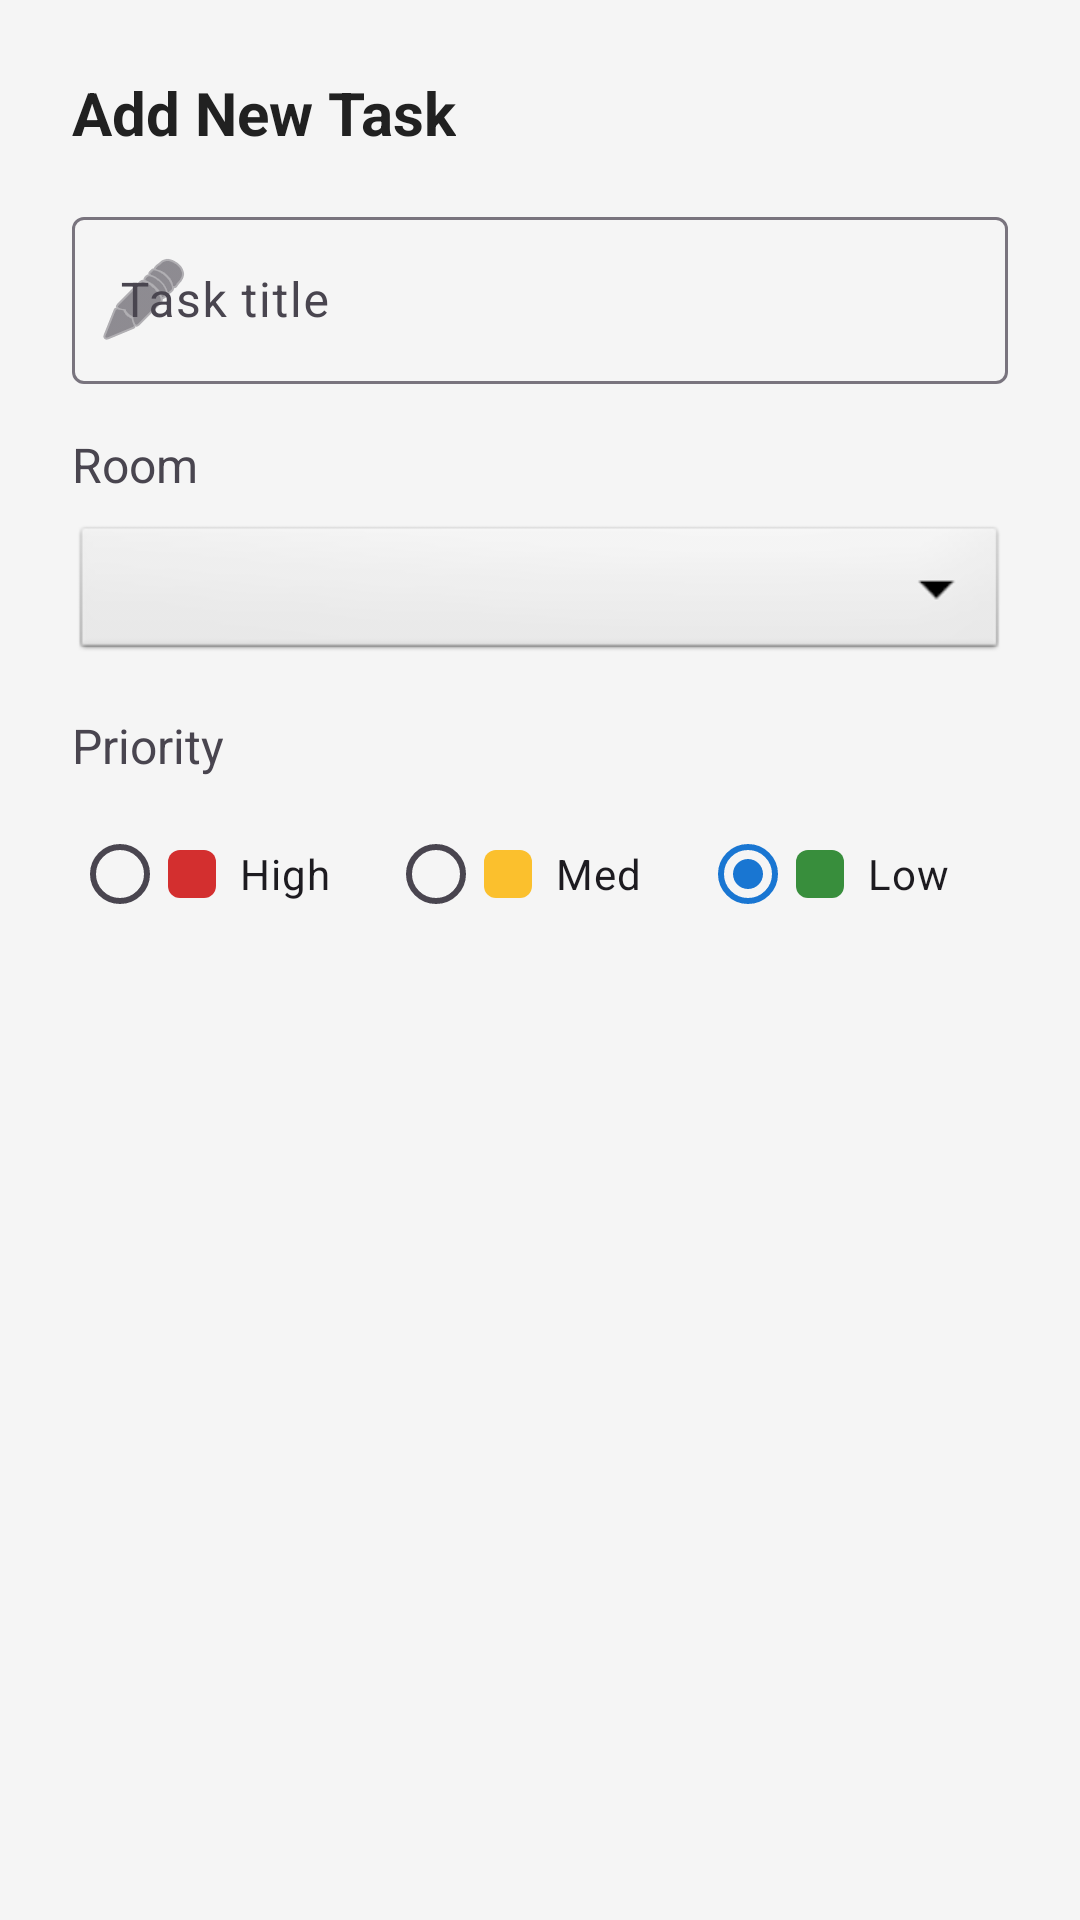

Write the Android layout XML for this screen, with the resource values it uses.
<!-- AndroidManifest.xml: application theme Theme.HouseholdCleaningPlanner -->
<!-- res/layout/dialog_add_task.xml -->
<?xml version="1.0" encoding="utf-8"?>
<ScrollView xmlns:android="http://schemas.android.com/apk/res/android"
    xmlns:app="http://schemas.android.com/apk/res-auto"
    android:layout_width="match_parent"
    android:layout_height="wrap_content">

    <LinearLayout
        android:layout_width="match_parent"
        android:layout_height="wrap_content"
        android:orientation="vertical"
        android:padding="24dp">

        <TextView
            android:layout_width="wrap_content"
            android:layout_height="wrap_content"
            android:text="Add New Task"
            android:textSize="20sp"
            android:textStyle="bold"
            android:textColor="?attr/colorOnSurface"
            android:layout_marginBottom="16dp" />

        <com.google.android.material.textfield.TextInputLayout
            android:layout_width="match_parent"
            android:layout_height="wrap_content"
            android:hint="Task title"
            app:startIconDrawable="@android:drawable/ic_menu_edit">

            <com.google.android.material.textfield.TextInputEditText
                android:id="@+id/etTaskTitle"
                android:layout_width="match_parent"
                android:layout_height="wrap_content"
                android:inputType="textCapSentences" />
        </com.google.android.material.textfield.TextInputLayout>

        <TextView
            android:layout_width="wrap_content"
            android:layout_height="wrap_content"
            android:text="Room"
            android:textSize="16sp"
            android:layout_marginTop="16dp"
            android:layout_marginBottom="8dp" />

        <Spinner
            android:id="@+id/spinnerDialogRooms"
            android:layout_width="match_parent"
            android:layout_height="48dp"
            android:background="@android:drawable/btn_dropdown" />

        <TextView
            android:layout_width="wrap_content"
            android:layout_height="wrap_content"
            android:text="Priority"
            android:textSize="16sp"
            android:layout_marginTop="16dp"
            android:layout_marginBottom="8dp" />

        <RadioGroup
            android:id="@+id/rgPriority"
            android:layout_width="match_parent"
            android:layout_height="wrap_content"
            android:orientation="horizontal">

            <RadioButton
                android:id="@+id/rbHigh"
                android:layout_width="wrap_content"
                android:layout_height="wrap_content"
                android:text="High"
                android:layout_weight="1"
                android:drawableStart="@drawable/shape_priority_high"
                android:drawablePadding="8dp" />

            <RadioButton
                android:id="@+id/rbMedium"
                android:layout_width="wrap_content"
                android:layout_height="wrap_content"
                android:text="Med"
                android:layout_weight="1"
                android:drawableStart="@drawable/shape_priority_med"
                android:drawablePadding="8dp" />

            <RadioButton
                android:id="@+id/rbLow"
                android:layout_width="wrap_content"
                android:layout_height="wrap_content"
                android:text="Low"
                android:checked="true"
                android:layout_weight="1"
                android:drawableStart="@drawable/shape_priority_low"
                android:drawablePadding="8dp" />

        </RadioGroup>

    </LinearLayout>
</ScrollView>
<!-- resources referenced by this layout -->
<resources>
  <!-- drawable shape_priority_high (drawable) -->
  <?xml version="1.0" encoding="utf-8"?>
  <shape xmlns:android="http://schemas.android.com/apk/res/android"
      android:shape="rectangle">
      <solid android:color="#D32F2F"/> <size android:width="16dp" android:height="16dp"/>
      <corners android:radius="4dp"/>
  </shape>
  <!-- drawable shape_priority_low (drawable) -->
  <?xml version="1.0" encoding="utf-8"?>
  <shape xmlns:android="http://schemas.android.com/apk/res/android"
      android:shape="rectangle">
      <solid android:color="#388E3C"/> <size android:width="16dp" android:height="16dp"/>
      <corners android:radius="4dp"/>
  </shape>
  <!-- drawable shape_priority_med (drawable) -->
  <?xml version="1.0" encoding="utf-8"?>
  <shape xmlns:android="http://schemas.android.com/apk/res/android"
      android:shape="rectangle">
      <solid android:color="#FBC02D"/> <size android:width="16dp" android:height="16dp"/>
      <corners android:radius="4dp"/>
  </shape>
  <style name="Theme.HouseholdCleaningPlanner" parent="Base.Theme.HouseholdCleaningPlanner" />
  <style name="Base.Theme.HouseholdCleaningPlanner" parent="Theme.Material3.DayNight.NoActionBar">
          <item name="colorPrimary">@color/primary</item>  
          <item name="colorPrimaryVariant">@color/primary_dark</item>
          <item name="colorOnPrimary">@color/white</item>
          <item name="android:statusBarColor">?attr/colorPrimaryVariant</item>
          
          <item name="colorSurface">@color/card_background</item>
          <item name="colorOnSurface">@color/text_primary</item>
          <item name="android:colorBackground">@color/screen_background</item>
      </style>
  <color name="primary">#1976D2</color>
  <color name="primary_dark">#0D47A1</color>
  <color name="white">#FFFFFF</color>
  <color name="card_background">#FFFFFF</color>
  <color name="text_primary">#212121</color>
  <color name="screen_background">#F5F5F5</color>
</resources>
